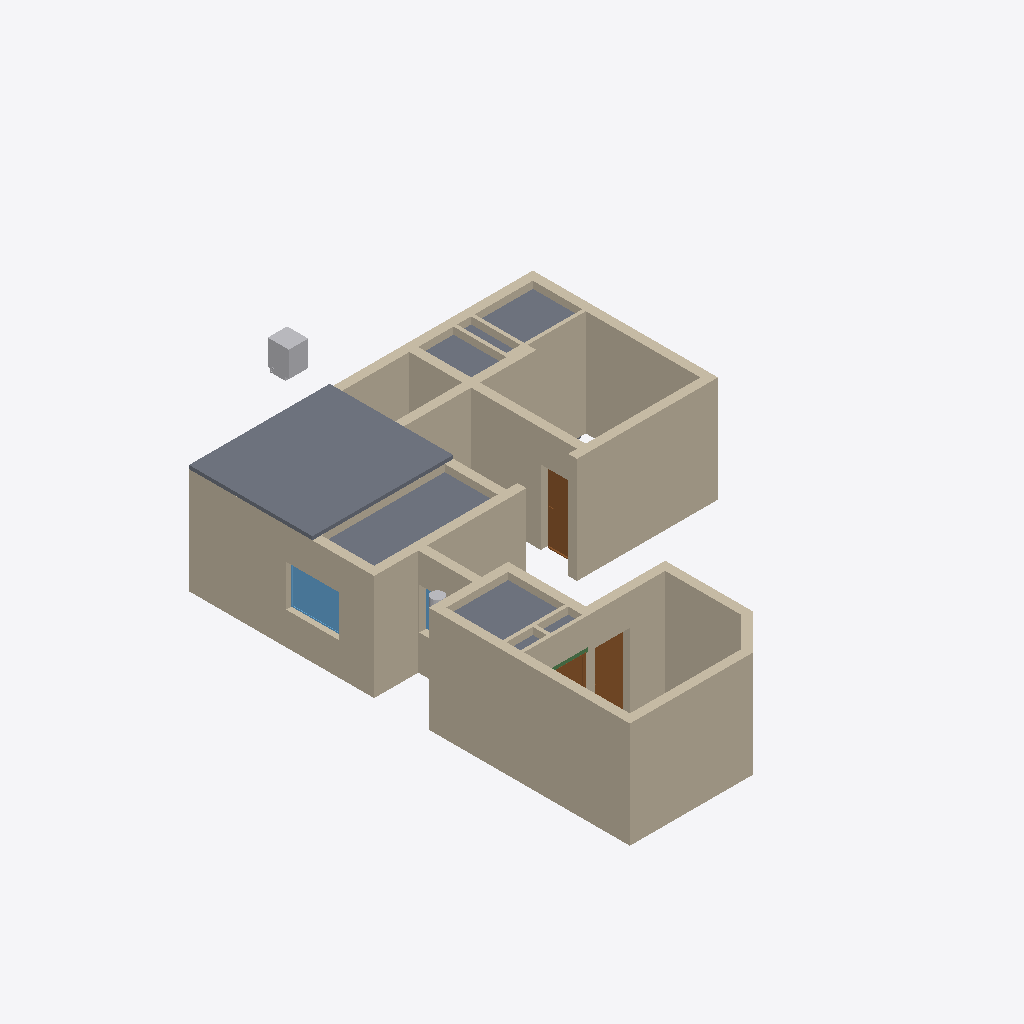
Isometric view of an IFC building model (IFC-SPF (STEP), schema IFC4X3, length unit metre), seen from the south-west, elements coloured by IFC class: 26 walls (beige), 4 slabs (grey), 3 doors (brown), 2 windows (light blue), 2 other elements (light grey), 1 beam (green).
Extent 10.1 m × 16.8 m × 3.2 m (x, y, z). Storeys (2): GF at 0.00 m; Elements at 0.00 m. Elements (331): 149 IfcSystemFurnitureElement, 44 IfcCovering, 31 IfcBuildingElementProxy, 29 IfcWall, 18 IfcSanitaryTerminal, 10 IfcElectricAppliance, 10 IfcLightFixture, 9 IfcDoor, 7 IfcSlab, 6 IfcDiscreteAccessory, 5 IfcMember, 5 IfcWindow.

HEADER;
FILE_DESCRIPTION(('ViewDefinition[DesignTransferView]'),'2;1');
FILE_NAME('Sajeev.ifc','2026-11-11T17:50:35+05:30',(''),(''),'IfcOpenShell 0.9.0.post1','Bonsai 0.9.0-post1','Nobody');
FILE_SCHEMA(('IFC4X3'));
ENDSEC;
DATA;
#1=IFCPROJECT('06WA$69sj3ffUfXL5BnTVW',$,'My Project',$,$,$,$,(#10,#22),#5);
#27=IFCSITE('3qUYzsAXL889j6_GD8JDx8',$,'My Site',$,$,#50,$,$,$,$,$,$,$,$);
#33=IFCBUILDING('062Rkr1f94JPPA$h61pq2Y',$,'My Building',$,$,#56,$,$,$,$,$,$);
#39=IFCBUILDINGSTOREY('16W6$0bP9Foerw7fy7ZYWu',$,'GF',$,$,#62,$,$,$,$);
#11376=IFCBUILDINGSTOREY('3lhw7vpRXDPhN4PQg2osuR',$,'Elements',$,$,#11392,$,$,$,$);
#2226=IFCWALL('0_9FOGtwX17PyYZwIxgoa2',$,'Wall',$,$,#2255,#2237,$,$);
#26649=IFCSLAB('17j_2IEJf4hPewPIfHI5KK',$,'Slab',$,$,#26771,#26660,$,$);
#2854=IFCWALL('1oeNznDlH3WOmvvZEBgSaJ',$,'Wall',$,$,#2974,#2865,$,$);
#1796=IFCWALL('0Ym3PZhIP2QfU_dXyWKsAH',$,'Wall',$,$,#1830,#1807,$,$);
#2376=IFCWALL('1CFmHHjbzASAijkOVztaLU',$,'Wall',$,$,#3358,#2387,$,$);
#1856=IFCWALL('1uM4hduTLFyApqHUD4b8hy',$,'Wall',$,$,#1885,#1867,$,$);
#2505=IFCWALL('3s2r10u_f4NfGHMgqTG7KP',$,'Wall',$,$,#2534,#2516,$,$);
#2535=IFCWALL('0wBysgiAT78g2jJ_EY2BKG',$,'Wall',$,$,#2564,#2546,$,$);
#2433=IFCWALL('3_Vg6Sh7r7RuWgHjzjaTbi',$,'Wall',$,$,#2504,#2444,$,$);
#3267=IFCWALL('1j2Q54u093B8d0bVTG$NOI',$,'Wall',$,$,#3379,#3278,$,$);
#26619=IFCSLAB('260FokwCf3RfmzqTcrD7oW',$,'Slab',$,$,#26693,#26633,$,$);
#3689=IFCWALL('0xBC1dSxTEgwvWXTpPSNk8',$,'Wall',$,$,#3718,#3700,$,$);
#40546=IFCWALL('3h6xPUtE1E6x6Cb4SDwHk6',$,'Wall',$,$,#40644,#40557,$,$);
#26694=IFCSLAB('0LOM4QRmP019nPmDHh0RwG',$,'Slab',$,$,#26726,#26705,$,$);
#26727=IFCSLAB('20FpJYk2L7DBVuQtXqmqaM',$,'Slab',$,$,#26776,#26738,$,$);
#3096=IFCWALL('1hE9SzFvz6vvwA4XF9Kn2v',$,'Wall',$,$,#3146,#3107,$,$);
#2061=IFCWALL('1x8t67YibBKQsZz821LNSp',$,'Wall',$,$,#4152,#2072,$,$);
#2288=IFCWALL('3062bhZbT3xPSvEJu6SP2W',$,'Wall',$,$,#3266,#2299,$,$);
#2772=IFCWALL('333owhDt50seBMIXJn2nyy',$,'Wall',$,$,#3069,#2783,$,$);
#11912=IFCWINDOW('1woZ__cOnARRkLxpi3J2a0',$,'Window',$,$,#40158,#43142,$,1.1749999523162842,1.5,$,.SINGLE_PANEL.,$);
#41691=IFCWALL('3yeT6W_1TDsBQZ4soD5O42',$,'Wall',$,$,#42196,#41706,$,$);
#6364=IFCDOOR('1v_G_C3Er1AwlWJo76RaWX',$,'Door',$,$,#9503,#7318,$,2.0999999046325684,1.0,$,.SINGLE_SWING_RIGHT.,$);
#16105=IFCELECTRICAPPLIANCE('1EVoncmeTFQ82KY_MdlOTk',$,'ElectricAppliance',$,$,#19977,#16130,'#03',$);
#6429=IFCDOOR('0n67U1Nkn4tQEnrYWp0h0X',$,'Door',$,$,#6596,#6437,$,2.0999999046325684,1.0,$,.SINGLE_SWING_LEFT.,$);
#2138=IFCWALL('0z6dVjh3nA29Ogj4QLGp8M',$,'Wall',$,$,#3197,#2149,$,$);
#1743=IFCWALL('0ZSjpvzjX9ofXT$U8xVNPx',$,'Wall',$,$,#1795,#1754,$,$);
#36394=IFCWALL('2ls49DV2j12g85533LqDWm',$,'Wall',$,$,#37119,#36405,$,$);
#1913=IFCWALL('02Zic7Vmr0u8YtgRoOamie',$,'Wall',$,$,#2728,#1924,$,$);
#3600=IFCWALL('2_81o9rczDmg0sMcxsFBIL',$,'Wall',$,$,#3629,#3611,$,$);
#41733=IFCWALL('1gzVzVy2r1mxtxllBgg50o',$,'Wall',$,$,#42201,#41748,$,$);
#3966=IFCWALL('3bCp2guWz4U9Z1pi2HPOGn',$,'Wall',$,$,#4032,#3977,$,$);
#10013=IFCDOOR('1NvX1BIKX5rRyRJO1HWLcu',$,'Door',$,$,#56509,#43394,$,2.0999999046325684,0.800000011920929,$,.SINGLE_SWING_RIGHT.,$);
#3292=IFCWALL('3mwdgLD6n0mubTPvqEZp7z',$,'Wall',$,$,#3965,#3303,$,$);
#60033=IFCELECTRICAPPLIANCE('0A4bX16wX0cuSI8FntZtuG',$,'ElectricAppliance',$,$,#60495,#60046,$,$);
#3735=IFCWALL('2$2gUPRbn238gG44i2moE7',$,'Wall',$,$,#3879,#3746,$,$);
#42155=IFCBEAM('1TwxihnPPDaPbzXgjGcApT',$,'Beam',$,$,#56704,#42166,$,$);
#5694=IFCWINDOW('3BC4n_SzX6qeaGPmVXIAfx',$,'Window',$,$,#36553,#5703,$,1.1749999523162842,1.5,$,.SINGLE_PANEL.,$);
#41775=IFCWALL('2hqvqd16fCmAB8dDvhbXyG',$,'Wall',$,$,#42206,#41790,$,$);
ENDSEC;
